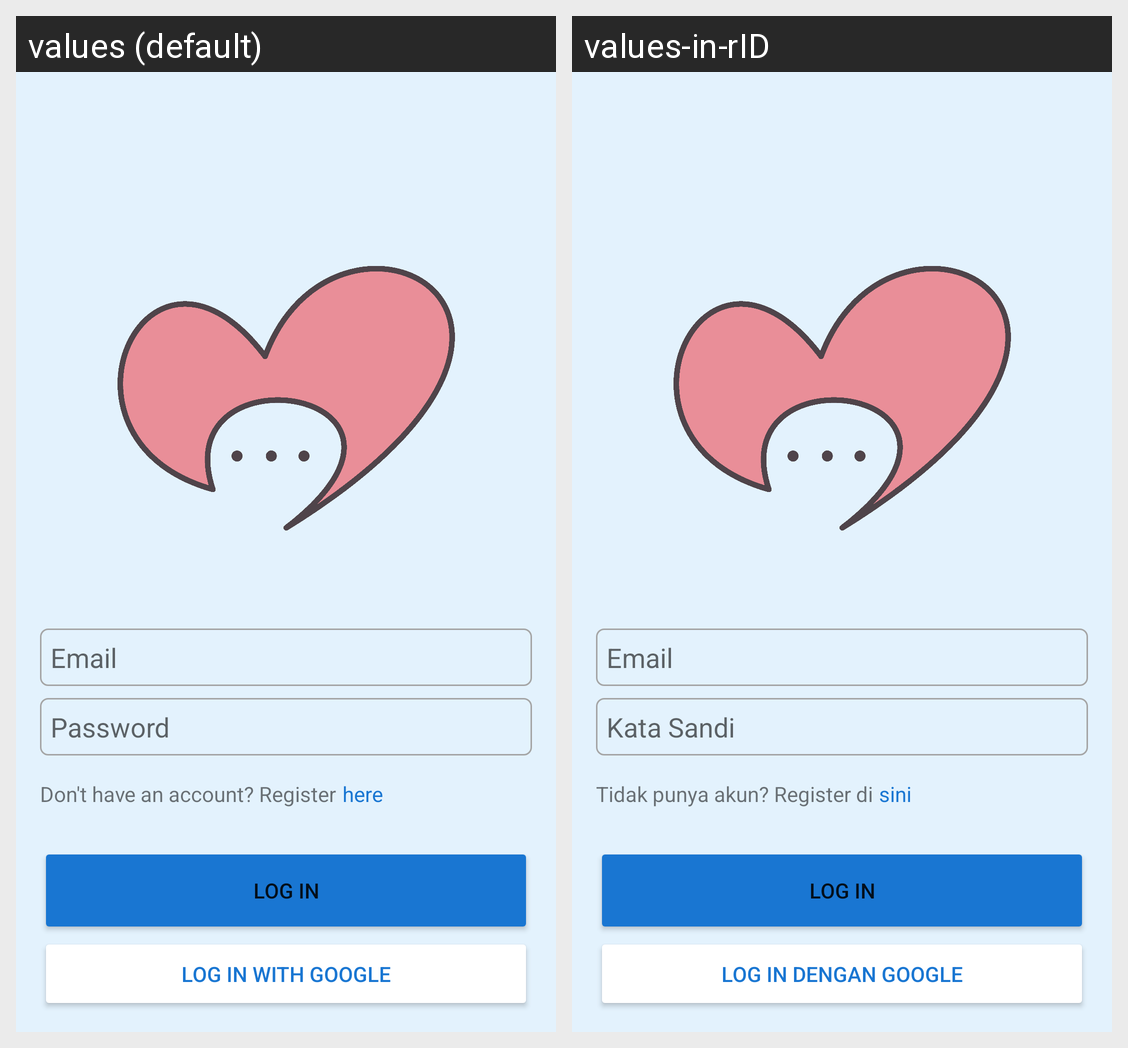

Strings drawn on this Android screen and how each of the app's shown locales translates them:
Android screen res/layout/activity_login.xml rendered under 2 locales, left to right: values (default), values-in-rID. Device: Nexus 5 (rendered at 1080×1920; each locale shown at half size, 540×960, under a caption strip naming it); theme Theme.Cuman.SplashScreen.
Strings drawn on this screen, with the default value and each locale's value (text and hints the layout hard-codes, and strings that could not be matched under every locale, appear in the picture but are not listed):

prompt_email
  values: Email
  values-in-rID: Email

password_hint
  values: Password
  values-in-rID: Kata Sandi

login_google
  values: Log in with Google
  values-in-rID: Log in dengan Google

dont_have_acc
  values: Don't have an account? Register
  values-in-rID: Tidak punya akun? Register di

here
  values: here
  values-in-rID: sini
